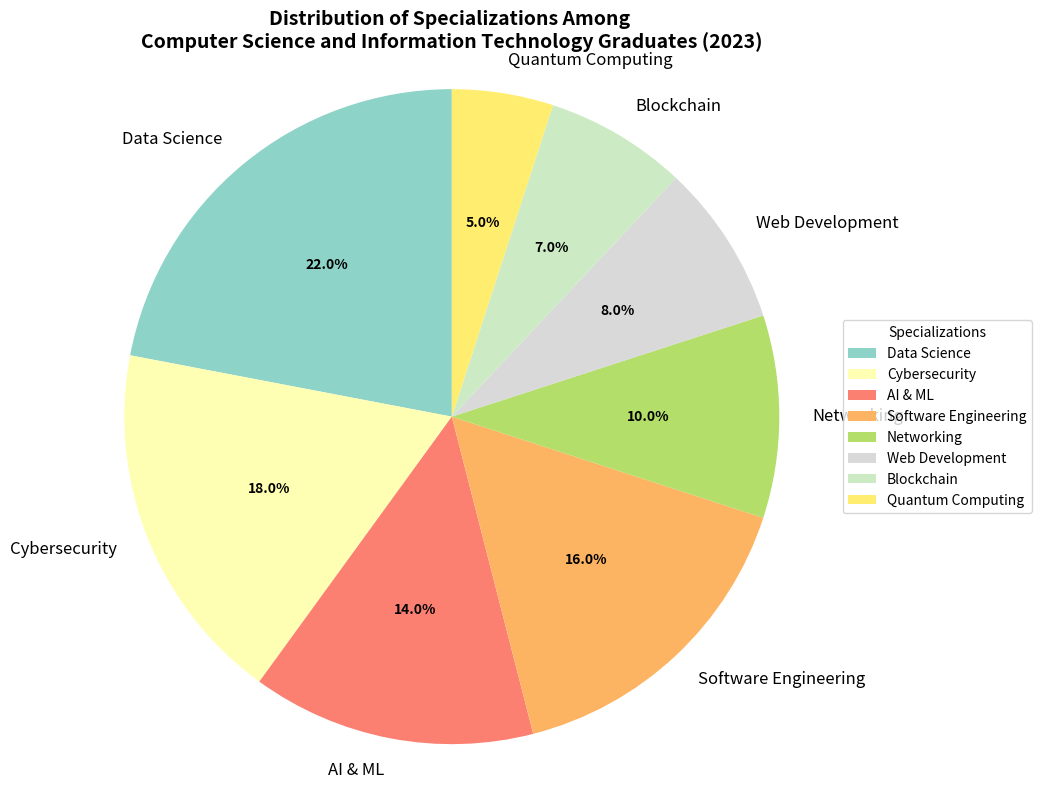

Reproduce this figure in Python.
import matplotlib.pyplot as plt
import numpy as np

specializations = [
    'Data Science', 
    'Cybersecurity', 
    'AI & ML', 
    'Software Engineering', 
    'Networking', 
    'Web Development',
    'Blockchain',
    'Quantum Computing'
]
percentages = [22, 18, 14, 16, 10, 8, 7, 5]

colors = plt.cm.Set3(np.linspace(0, 1, len(specializations)))
explode = (0, 0, 0, 0, 0, 0, 0, 0)  # No segment is exploded

fig, ax = plt.subplots(figsize=(10, 8))
wedges, texts, autotexts = ax.pie(
    percentages, 
    labels=specializations, 
    autopct='%1.1f%%', 
    startangle=90, 
    colors=colors
)

plt.setp(autotexts, size=10, weight="bold", color="black")
plt.setp(texts, size=12)

plt.title(
    'Distribution of Specializations Among \n'
    'Computer Science and Information Technology Graduates (2023)',
    fontsize=14, fontweight='bold'
)

ax.axis('equal')

ax.legend(wedges, specializations, title="Specializations", loc="center left", bbox_to_anchor=(1, 0, 0.5, 1))

plt.tight_layout()

plt.show()
